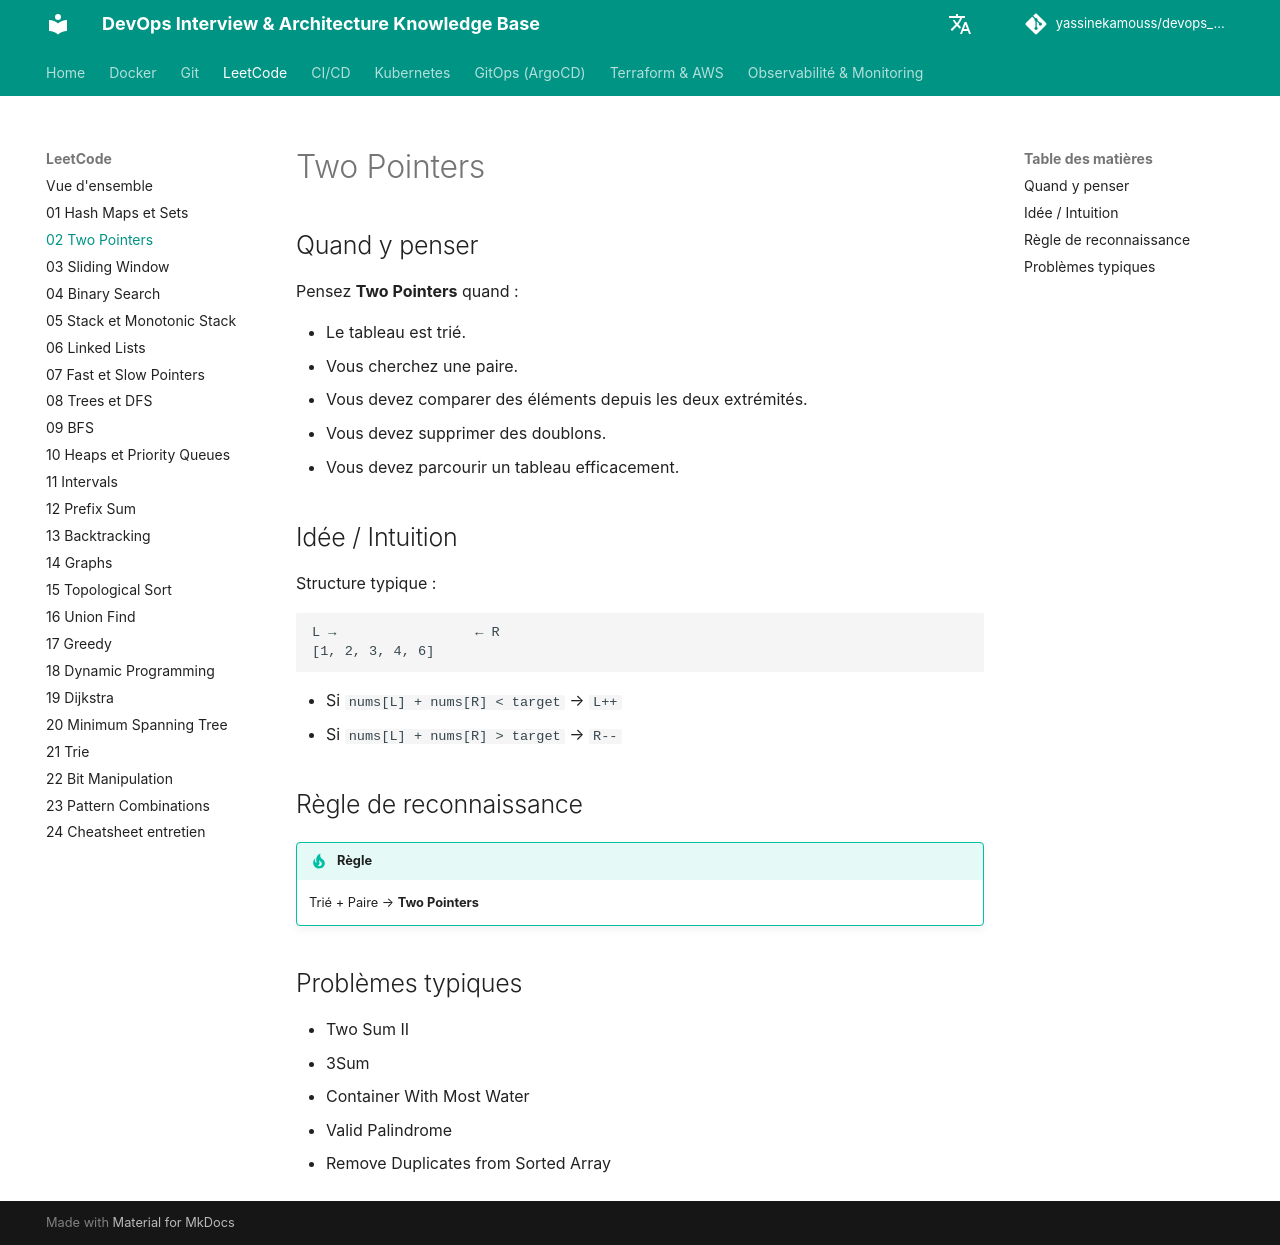

repository: yassinekamouss/devops_interview_prep · page: leetcode/02-two-pointers/index.html · generator: mkdocs

# Two Pointers

## Quand y penser

Pensez **Two Pointers** quand :

- Le tableau est trié.
- Vous cherchez une paire.
- Vous devez comparer des éléments depuis les deux extrémités.
- Vous devez supprimer des doublons.
- Vous devez parcourir un tableau efficacement.

## Idée / Intuition

Structure typique :

```text
L →                 ← R
[1, 2, 3, 4, 6]
```

- Si `nums[L] + nums[R] < target` → `L++`
- Si `nums[L] + nums[R] > target` → `R--`

## Règle de reconnaissance

!!! tip "Règle"
    Trié + Paire → **Two Pointers**

## Problèmes typiques

- Two Sum II
- 3Sum
- Container With Most Water
- Valid Palindrome
- Remove Duplicates from Sorted Array
